Run: headless pygame with SDL's dummy video driver; simulated clock (each Clock.tick advances the game by its frame time, no real sleeping); random seed 0; keys injected as events and as key.get_pressed() state; no mouse input.
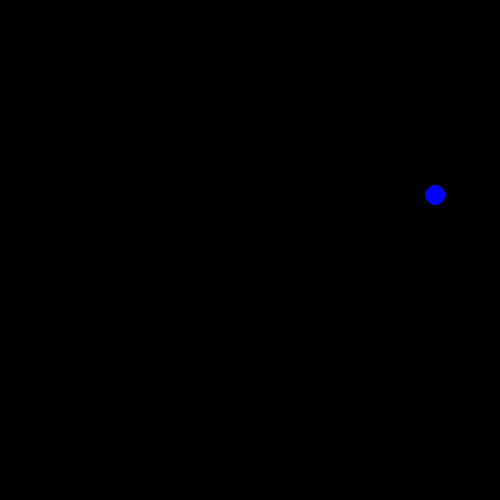
Frame 1 of 4 · flips 1–60 · no input
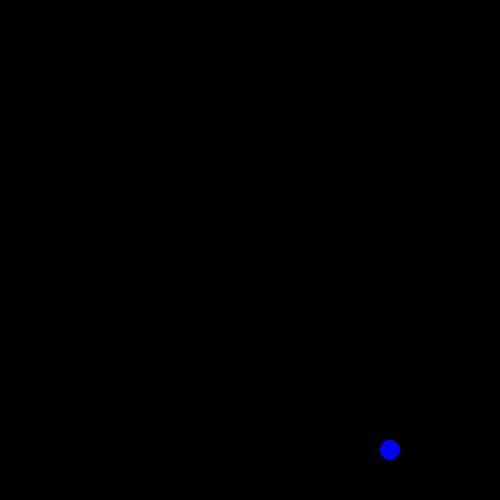
Frame 2 of 4 · flips 61–180 · tapped SPACE, RETURN · held RIGHT (→), D
Frame 3 of 4 · flips 181–300 · held DOWN (↓), S · screen unchanged from frame 2, image omitted
Frame 4 of 4 · flips 301–420 · held LEFT (←), A, UP (↑), W · screen unchanged from frame 3, image omitted

The pygame program that drew these frames:

import pygame
import random

pygame.init()

WHITE = (255, 255, 255)
BLACK = (0, 0, 0)
RED = (255, 0, 0)
GREEN = (0, 255, 0)
BLUE = (0, 0, 255)


WINDOW_WIDTH = 500
WINDOW_HEIGHT = 500

screen = pygame.display.set_mode((WINDOW_WIDTH, WINDOW_HEIGHT))
clock = pygame.time.Clock()

radius = 10
body = [[100, 100], [0, 0], [0, 0]]

block = 15
dx, dy = block, 0

def own_round(value, base=15):
  return base * round(value / 15)

def set_random_position():
  return own_round(random.randint(0, WINDOW_WIDTH)), own_round(random.randint(0, WINDOW_HEIGHT))

food_x, food_y = set_random_position()

game_over = False

while not game_over:
  for event in pygame.event.get():
    if event.type == pygame.QUIT:
      game_over = True
    if event.type == pygame.KEYDOWN:
      if event.key == pygame.K_RIGHT:
        dx = block
        dy = 0
      if event.key == pygame.K_LEFT:
        dx = -block
        dy = 0
      if event.key == pygame.K_UP:
        dx = 0
        dy = -block
      if event.key == pygame.K_DOWN:
        dx = 0
        dy = block
      if event.key == pygame.K_SPACE:
        body.append([0, 0])
        food_x, food_y = set_random_position()

  for i in range(len(body) - 1, 0, -1):
    body[i][0] = body[i - 1][0]
    body[i][1] = body[i - 1][1]
  
  body[0][0] += dx
  body[0][1] += dy

  # Check for Food eating, if so, add one item to Snake body

  screen.fill(BLACK)

  # Draw food
  pygame.draw.circle(screen, BLUE, (food_x, food_y), radius)

  # Draw snake
  for i, (x, y) in enumerate(body):
    color = RED if i == 0 else GREEN
    pygame.draw.circle(screen, color, (x, y), radius)

  pygame.display.flip()
#a
  clock.tick(5)

pygame.quit()
